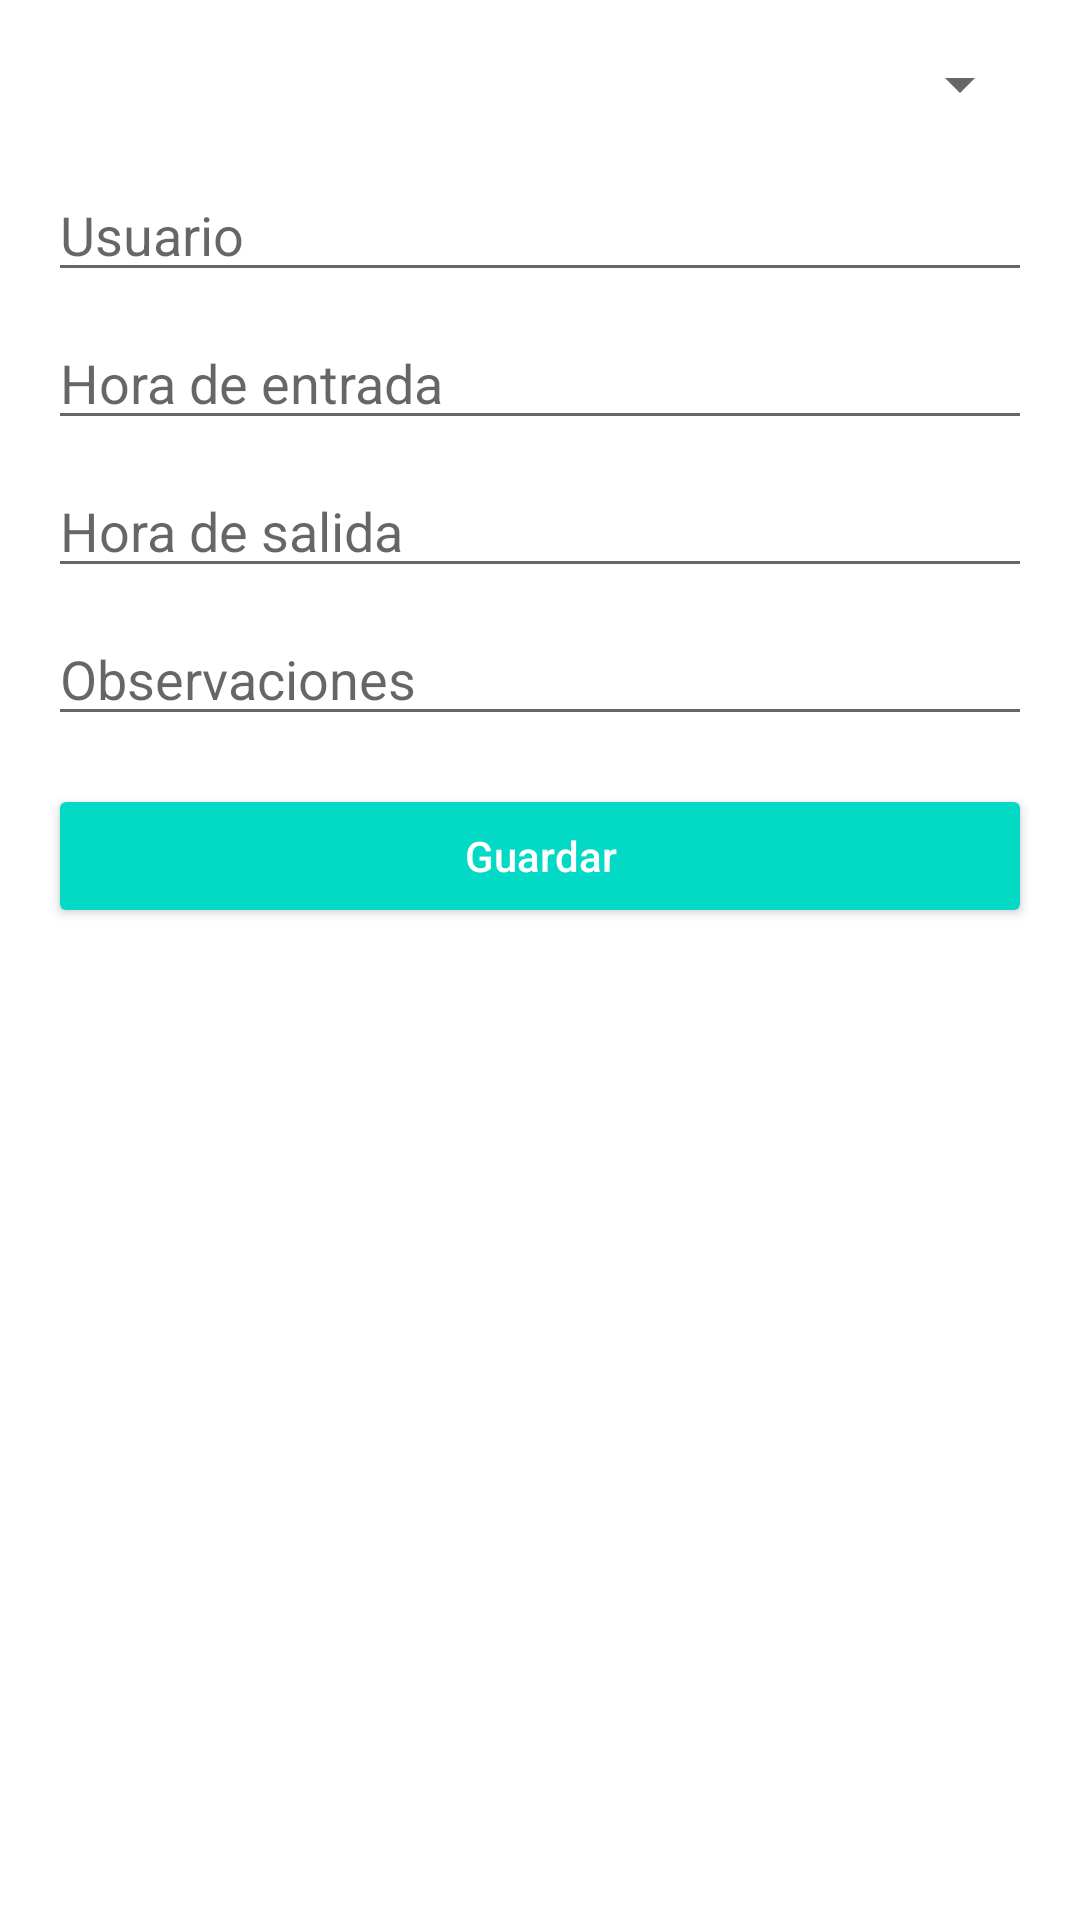

Here is an Android app screen rendered from its layout file. Give the layout XML and the strings, colors and styles it references.
<!-- AndroidManifest.xml: application theme Theme.DiarioSociosanitario -->
<!-- res/layout/activity_editar_visita.xml -->
<?xml version="1.0" encoding="utf-8"?>
<ScrollView xmlns:android="http://schemas.android.com/apk/res/android"
    android:layout_width="match_parent"
    android:layout_height="match_parent"
    android:padding="16dp">

    <LinearLayout
        android:orientation="vertical"
        android:layout_width="match_parent"
        android:layout_height="wrap_content">

        <Spinner
            android:id="@+id/spinnerVisitas"
            android:layout_width="match_parent"
            android:layout_height="wrap_content"
            android:layout_marginBottom="16dp" />

        <EditText
            android:id="@+id/edtUsuario"
            android:layout_width="match_parent"
            android:layout_height="wrap_content"
            android:hint="Usuario"
            android:textColor="?android:textColorPrimary"
            android:layout_marginBottom="8dp" />

        <EditText
            android:id="@+id/edtEntrada"
            android:layout_width="match_parent"
            android:layout_height="wrap_content"
            android:hint="Hora de entrada"
            android:textColor="?android:textColorPrimary"
            android:layout_marginBottom="8dp" />

        <EditText
            android:id="@+id/edtSalida"
            android:layout_width="match_parent"
            android:layout_height="wrap_content"
            android:hint="Hora de salida"
            android:textColor="?android:textColorPrimary"
            android:layout_marginBottom="8dp" />

        <EditText
            android:id="@+id/edtObservaciones"
            android:layout_width="match_parent"
            android:layout_height="wrap_content"
            android:hint="Observaciones"
            android:textColor="?android:textColorPrimary"
            android:layout_marginBottom="16dp" />

        <Button
            android:id="@+id/btnGuardar"
            android:layout_width="match_parent"
            android:layout_height="wrap_content"
            android:text="Guardar"
            android:textColor="@android:color/white"
            android:backgroundTint="?android:colorAccent"
            android:textAllCaps="false" />
    </LinearLayout>
</ScrollView>
<!-- resources referenced by this layout -->
<resources>
  <style name="Theme.DiarioSociosanitario" parent="Theme.MaterialComponents.DayNight.NoActionBar">
          
          <item name="colorPrimary">@color/purple_500</item>
          <item name="colorPrimaryVariant">@color/purple_700</item>
          <item name="colorOnPrimary">@color/white</item>
          <item name="colorSecondary">@color/teal_200</item>
          <item name="colorSecondaryVariant">@color/teal_700</item>
          <item name="colorOnSecondary">@color/black</item>
  
          
          <item name="android:windowBackground">@color/background</item>
          <item name="android:statusBarColor" tools:targetApi="l">@color/purple_700</item>
  
          
          <item name="colorSurface">@color/white</item>
          <item name="colorOnSurface">@color/black</item>
  
          
          <item name="materialButtonStyle">@style/BotonMorado</item>
      </style>
  <color name="purple_500">#6200EE</color>
  <color name="purple_700">#3700B3</color>
  <color name="white">#FFFFFF</color>
  <color name="teal_200">#03DAC5</color>
  <color name="teal_700">#018786</color>
  <color name="black">#000000</color>
  <color name="background">#FFFFFF</color>
  <style name="BotonMorado" parent="Widget.MaterialComponents.Button">
          <item name="backgroundTint">@color/boton_morado</item>
          <item name="android:textColor">@color/texto_boton</item>
          <item name="android:textSize">18sp</item>
          <item name="android:textStyle">bold</item>
          <item name="android:textAllCaps">false</item>
      </style>
  <color name="boton_morado">#8E24AA</color>
  <color name="texto_boton">#FFFFFF</color>
</resources>
